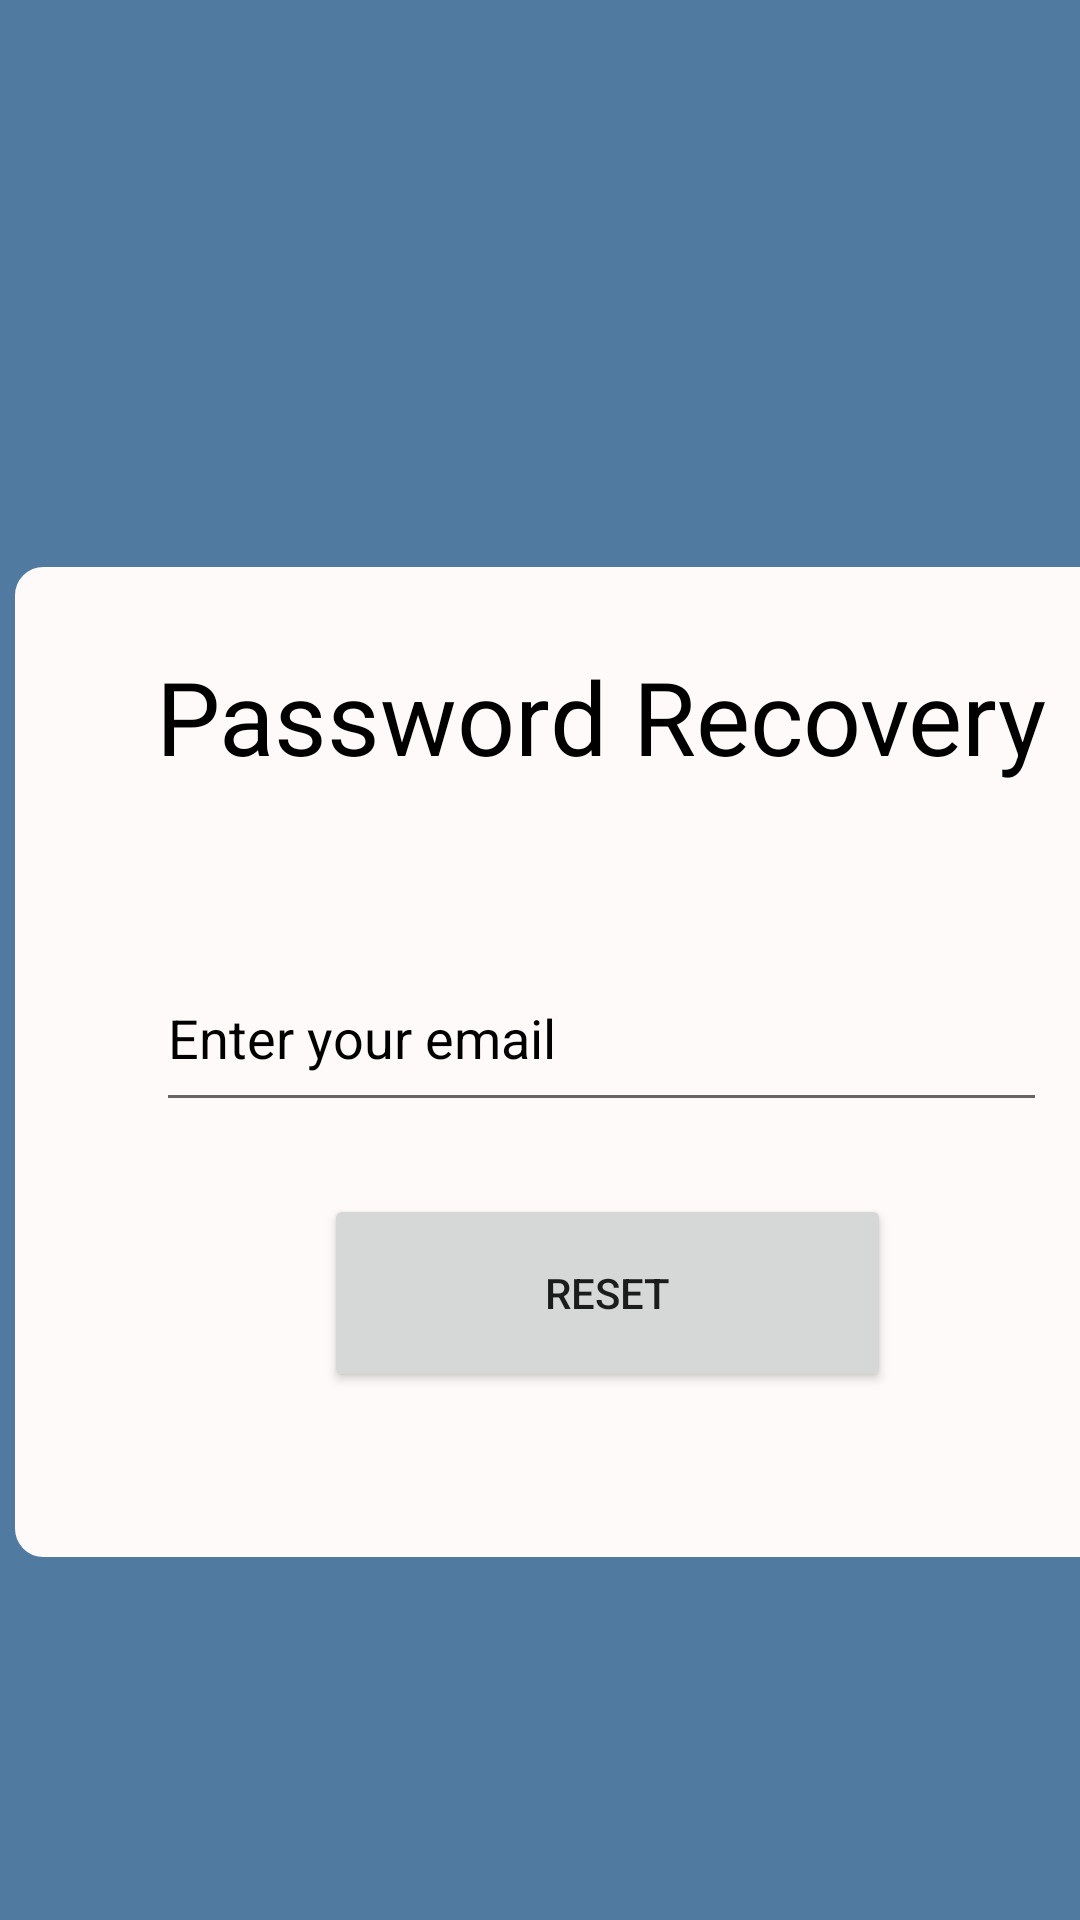

Produce the Android XML layout that renders to this screen, including the resource entries it uses.
<!-- AndroidManifest.xml: application theme Theme.PigeOn -->
<!-- res/layout/activity_forgot_password.xml -->
<?xml version="1.0" encoding="utf-8"?>
<androidx.constraintlayout.widget.ConstraintLayout xmlns:android="http://schemas.android.com/apk/res/android"
    xmlns:app="http://schemas.android.com/apk/res-auto"
    xmlns:tools="http://schemas.android.com/tools"
    android:layout_width="match_parent"
    android:layout_height="match_parent"
    tools:context=".Activities.Forgot_Password"
    android:background="#507A9F">

    <TextView
        android:id="@+id/whiteborder"
        android:layout_width="397dp"
        android:layout_height="332dp"
        android:layout_marginStart="4dp"
        android:layout_marginTop="188dp"
        android:background="@drawable/roundwhite"
        app:layout_constraintStart_toStartOf="parent"
        app:layout_constraintTop_toTopOf="parent" />

    <TextView
        android:id="@+id/passwordRecovery"
        android:layout_width="303dp"
        android:layout_height="71dp"
        android:layout_marginStart="52dp"
        android:layout_marginTop="28dp"
        android:text="Password Recovery"
        android:textColor="#000000"
        android:textSize="34sp"
        app:layout_constraintStart_toStartOf="parent"
        app:layout_constraintTop_toTopOf="@+id/whiteborder" />

    <EditText
        android:id="@+id/editTextResetPass"
        android:layout_width="297dp"
        android:layout_height="59dp"
        android:layout_marginStart="52dp"
        android:layout_marginTop="28dp"
        android:ems="10"
        android:hint="Enter your email"
        android:inputType="textEmailAddress"
        android:textColor="#000000"
        android:textColorHint="#000000"
        app:layout_constraintStart_toStartOf="parent"
        app:layout_constraintTop_toBottomOf="@+id/passwordRecovery" />

    <Button
        android:id="@+id/btnReset"
        android:layout_width="189dp"
        android:layout_height="66dp"
        android:layout_marginStart="108dp"
        android:layout_marginTop="24dp"
        android:text="Reset"
        app:layout_constraintStart_toStartOf="parent"
        app:layout_constraintTop_toBottomOf="@+id/editTextResetPass" />

    <ProgressBar
        android:id="@+id/progressBar"
        style="?android:attr/progressBarStyle"
        android:layout_width="wrap_content"
        android:layout_height="wrap_content"
        android:layout_marginStart="180dp"
        android:layout_marginTop="28dp"
        android:visibility="invisible"
        app:layout_constraintStart_toStartOf="parent"
        app:layout_constraintTop_toBottomOf="@+id/whiteborder" />

</androidx.constraintlayout.widget.ConstraintLayout>
<!-- resources referenced by this layout -->
<resources>
  <!-- drawable roundwhite (drawable) -->
  <?xml version="1.0" encoding="utf-8"?>
  <shape xmlns:android="http://schemas.android.com/apk/res/android" >
      <stroke
          android:width="1dp"
          android:color="#507A9F" />
  
      <solid android:color="#fffafa" />
  
      <padding
          android:left="10dp"
          android:right="5dp"
          android:bottom="5dp"
          android:top="5dp" />
  
      <corners android:radius="10dp" />
  </shape>
  <style name="Theme.PigeOn" parent="Theme.MaterialComponents.DayNight.NoActionBar">
          
          <item name="colorPrimary">#507A9F</item>
          <item name="colorPrimaryVariant">#2E465B</item>
          <item name="colorOnPrimary">#FFFAFA</item>
          
          <item name="colorSecondary">#F4F8FB</item>
          <item name="colorSecondaryVariant">#687887</item>
          <item name="colorOnSecondary">#000000</item>
          
          <item name="android:statusBarColor">#63B0A7</item>
          
      </style>
</resources>
